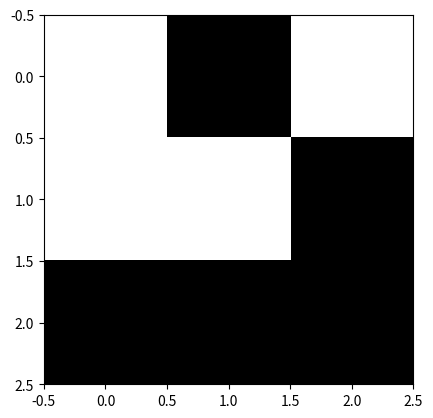

Source code (Python): (Note: this script raises an exception after producing the figure.)
def rules_of_life(subgrid):
    """Evaluate the rules of life on a 2-d subarray.
    The array should have an overlap of 1 cell in all dimension
    and on the corner.

    Args:
        subgrid (ndarray): Input array

    Returns:
        outgrid (ndarray): Array updated by rules of life
    """
    # we will receive an array with 1 dimension of padding
    xdim, ydim = subgrid.shape

    # output array to keep updates
    outgrid = np.zeros(shape=subgrid.shape, dtype=subgrid.dtype)

    # update only in center (non-overlapping) regaion
    for x in range(1,xdim-1):
        for y in range(1, ydim-1):
            sum = subgrid[x-1,y-1] + subgrid[x,y-1] + subgrid[x+1,y-1] +\
                  subgrid[x-1,y]   + subgrid[x+1,y] +\
                  subgrid[x-1,y+1] + subgrid[x,y+1] + subgrid[x+1,y+1]
            # three neighbors birth
            if (sum == 3):
                outgrid[x,y] = 1
            # two neighbors no change
            elif (sum == 2):
                outgrid[x,y] = subgrid[x,y]
            # <2 or >3 death
            else:
                outgrid[x,y] = 0

    return outgrid

import numpy as np

# small_exploder pattern
small_exploder = np.array([[0,1,0],[1,1,1],[1,0,1],[0,1,0]], dtype=np.uint8)

%matplotlib inline
from matplotlib import pyplot as plt

grid = np.zeros((16,16), dtype=np.uint8)
grid[6:small_exploder.shape[0]+6,6:small_exploder.shape[1]+6] = small_exploder

plt.imshow(grid, cmap='Greys', interpolation='nearest')
plt.show()

%matplotlib inline
from matplotlib import pyplot as plt

"""mini-demo: no dask.  Start the small exploder in center and iterate."""
grid = np.zeros((16,16), dtype=np.uint8)
grid[6:small_exploder.shape[0]+6,6:small_exploder.shape[1]+6] = small_exploder

plt.imshow(grid, cmap='Greys', interpolation='nearest')
plt.show()

for i in range(20):
    grid = rules_of_life(grid)
    plt.imshow(grid, cmap='Greys', interpolation='nearest')
    plt.show()

# glider pattern
glider = np.array([[0,1,0],[0,0,1],[1,1,1]], dtype=np.uint8)
plt.imshow(glider, cmap='Greys', interpolation='nearest')
plt.show()

import dask.array as da

# put the glider in the top corner of a 16x16 grid
grid = np.zeros((16,16), dtype=np.uint8)
grid[0:glider.shape[0],0:glider.shape[1]] = glider

# build a dask array of 4 8x8 chunks
dagrid = da.from_array(grid, chunks=(8, 8))

# display the grid metadata
dagrid

# print the contents: see the glider
plt.imshow(dagrid, cmap='Greys', interpolation='nearest')
plt.show()

# 64 total iterations to repeat
for i in range(16):
    # glider shape repeats every 4 steps --
    for i in range(4):

        # define overlappings region for stencil computations
        overlap_dagrid = dagrid.map_overlap(rules_of_life, depth=1, boundary='periodic')

        # update the regions in parallel
        dagrid = overlap_dagrid

        # trim the chunks and rebuild the overlap
        dagrid = dagrid.rechunk((8, 8))

    # print every fourth cycle -- should still look like a glider
    plt.imshow(dagrid, cmap='Greys', interpolation='nearest')
    plt.show()